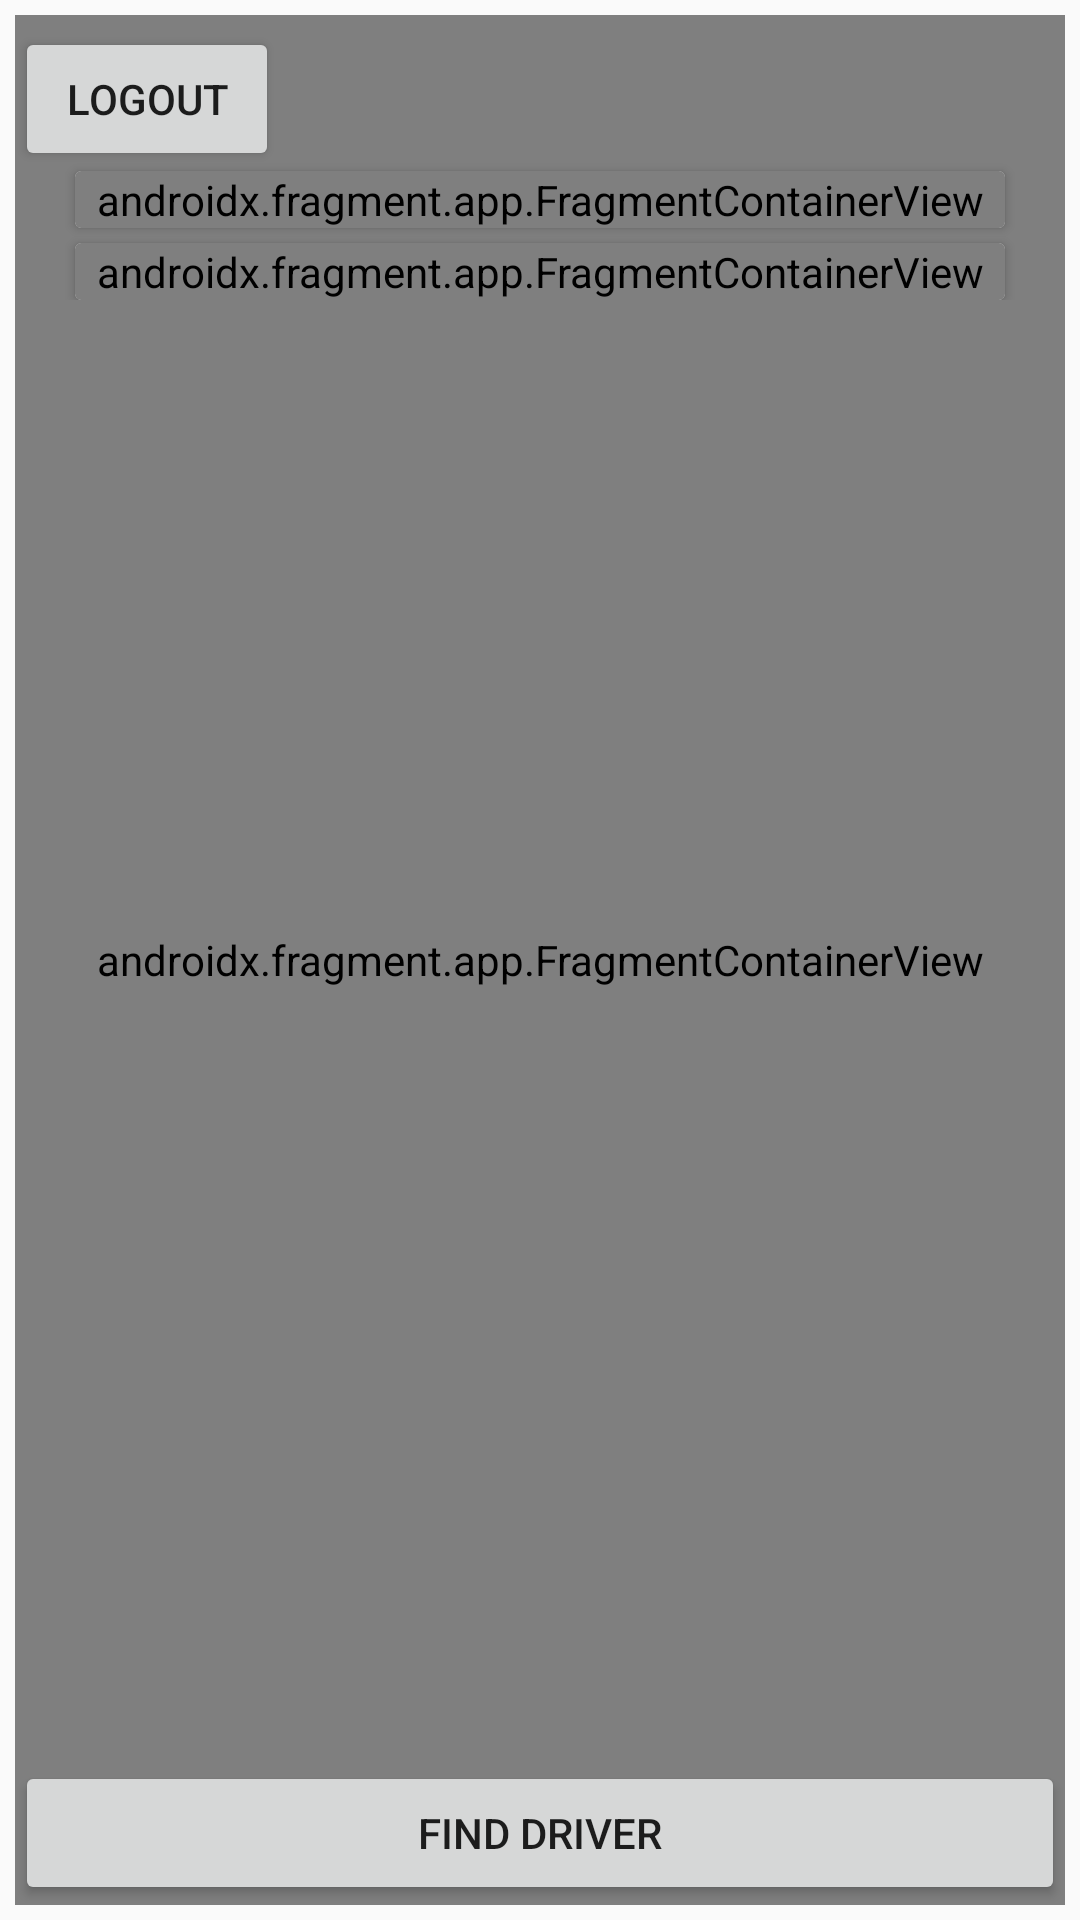

Produce the Android XML layout that renders to this screen, including the resource entries it uses.
<!-- AndroidManifest.xml: application theme Theme.TaxiAppProject -->
<!-- res/layout/activity_customer_map.xml -->
<?xml version="1.0" encoding="utf-8"?>
<androidx.constraintlayout.widget.ConstraintLayout  xmlns:android="http://schemas.android.com/apk/res/android"
    xmlns:app="http://schemas.android.com/apk/res-auto"
    xmlns:tools="http://schemas.android.com/tools"
    android:layout_width="match_parent"
    android:layout_height="match_parent"
    tools:context=".customer.CustomerMapActivity"
    android:padding="5dp">
    <androidx.fragment.app.FragmentContainerView
        android:id="@+id/map"
        android:name="com.google.android.gms.maps.SupportMapFragment"
        android:layout_width="match_parent"
        android:layout_height="match_parent"/>

    <RelativeLayout
        android:layout_width="match_parent"
        android:layout_height="wrap_content"
        tools:ignore="MissingConstraints">
        <Button
            android:id="@+id/Logout"
            android:layout_width="wrap_content"
            android:layout_height="wrap_content"
            android:layout_marginTop="4dp"
            android:text="@string/logout"
            app:layout_constraintEnd_toEndOf="parent"
            app:layout_constraintHorizontal_bias="0.0"
            app:layout_constraintStart_toStartOf="parent"
            app:layout_constraintTop_toTopOf="parent" />
        <androidx.cardview.widget.CardView
            android:layout_below="@+id/Logout"
            android:layout_width="match_parent"
            android:layout_height="wrap_content"
            android:layout_marginLeft="20sp"
            android:layout_marginRight="20sp"
            android:layout_marginBottom="5sp"
            android:id="@+id/pickup_cardView">
            <androidx.fragment.app.FragmentContainerView
                android:id="@+id/autocomplete_fragment_pickup"
                android:layout_width="match_parent"
                android:layout_height="wrap_content"
                android:name="com.google.android.libraries.places.widget.AutocompleteSupportFragment" />
        </androidx.cardview.widget.CardView>
        <androidx.cardview.widget.CardView
            android:layout_below="@+id/pickup_cardView"
            android:layout_width="match_parent"
            android:layout_height="wrap_content"
            android:layout_marginLeft="20sp"
            android:layout_marginRight="20sp">
            <androidx.fragment.app.FragmentContainerView
                android:id="@+id/autocomplete_fragment_destination"
                android:layout_width="match_parent"
                android:layout_height="wrap_content"
                android:name="com.google.android.libraries.places.widget.AutocompleteSupportFragment" />
        </androidx.cardview.widget.CardView>
    </RelativeLayout>

    <ImageView
        android:layout_width="60dp"
        android:layout_height="60dp"
        android:src="@mipmap/pin_foreground"
        android:id="@+id/pickup_pin"
        app:layout_constraintBottom_toBottomOf="parent"
        app:layout_constraintEnd_toEndOf="parent"
        app:layout_constraintHorizontal_bias="0.498"
        app:layout_constraintStart_toStartOf="parent"
        app:layout_constraintTop_toTopOf="parent" />

    <Button
        android:id="@+id/requestARide"
        android:clickable="false"
        android:layout_width="match_parent"
        android:layout_height="wrap_content"
        android:layout_gravity="bottom"
        android:text="@string/find_driver"
        app:layout_constraintBottom_toTopOf="@+id/cancelARide"
        app:layout_constraintEnd_toEndOf="parent"
        app:layout_constraintHorizontal_bias="0.555"
        app:layout_constraintStart_toStartOf="parent" />

    <Button
        android:id="@+id/cancelARide"
        android:layout_width="match_parent"
        android:layout_height="wrap_content"
        android:layout_gravity="bottom"
        android:background="@color/red"
        android:text="@string/cancel_the_ride"
        android:textColor="@color/white"
        android:textStyle="bold"
        android:visibility="gone"
        app:layout_constraintBottom_toBottomOf="parent"
        app:layout_constraintEnd_toEndOf="parent"
        app:layout_constraintStart_toStartOf="parent" />

</androidx.constraintlayout.widget.ConstraintLayout>
<!-- resources referenced by this layout -->
<resources>
  <color name="red">#FF0000</color>
  <color name="white">#FFFFFFFF</color>
  <string name="cancel_the_ride">Cancel the ride</string>
  <string name="find_driver">FIND DRIVER</string>
  <string name="logout">Logout</string>
  <style name="Theme.TaxiAppProject" parent="Theme.AppCompat.Light.DarkActionBar">
          
          <item name="colorPrimary">@color/purple_500</item>
          <item name="colorPrimaryDark">@color/purple_700</item>
          <item name="colorAccent">@color/teal_200</item>
          
      </style>
  <color name="purple_500">#FF6200EE</color>
  <color name="purple_700">#FF3700B3</color>
  <color name="teal_200">#FF03DAC5</color>
</resources>
